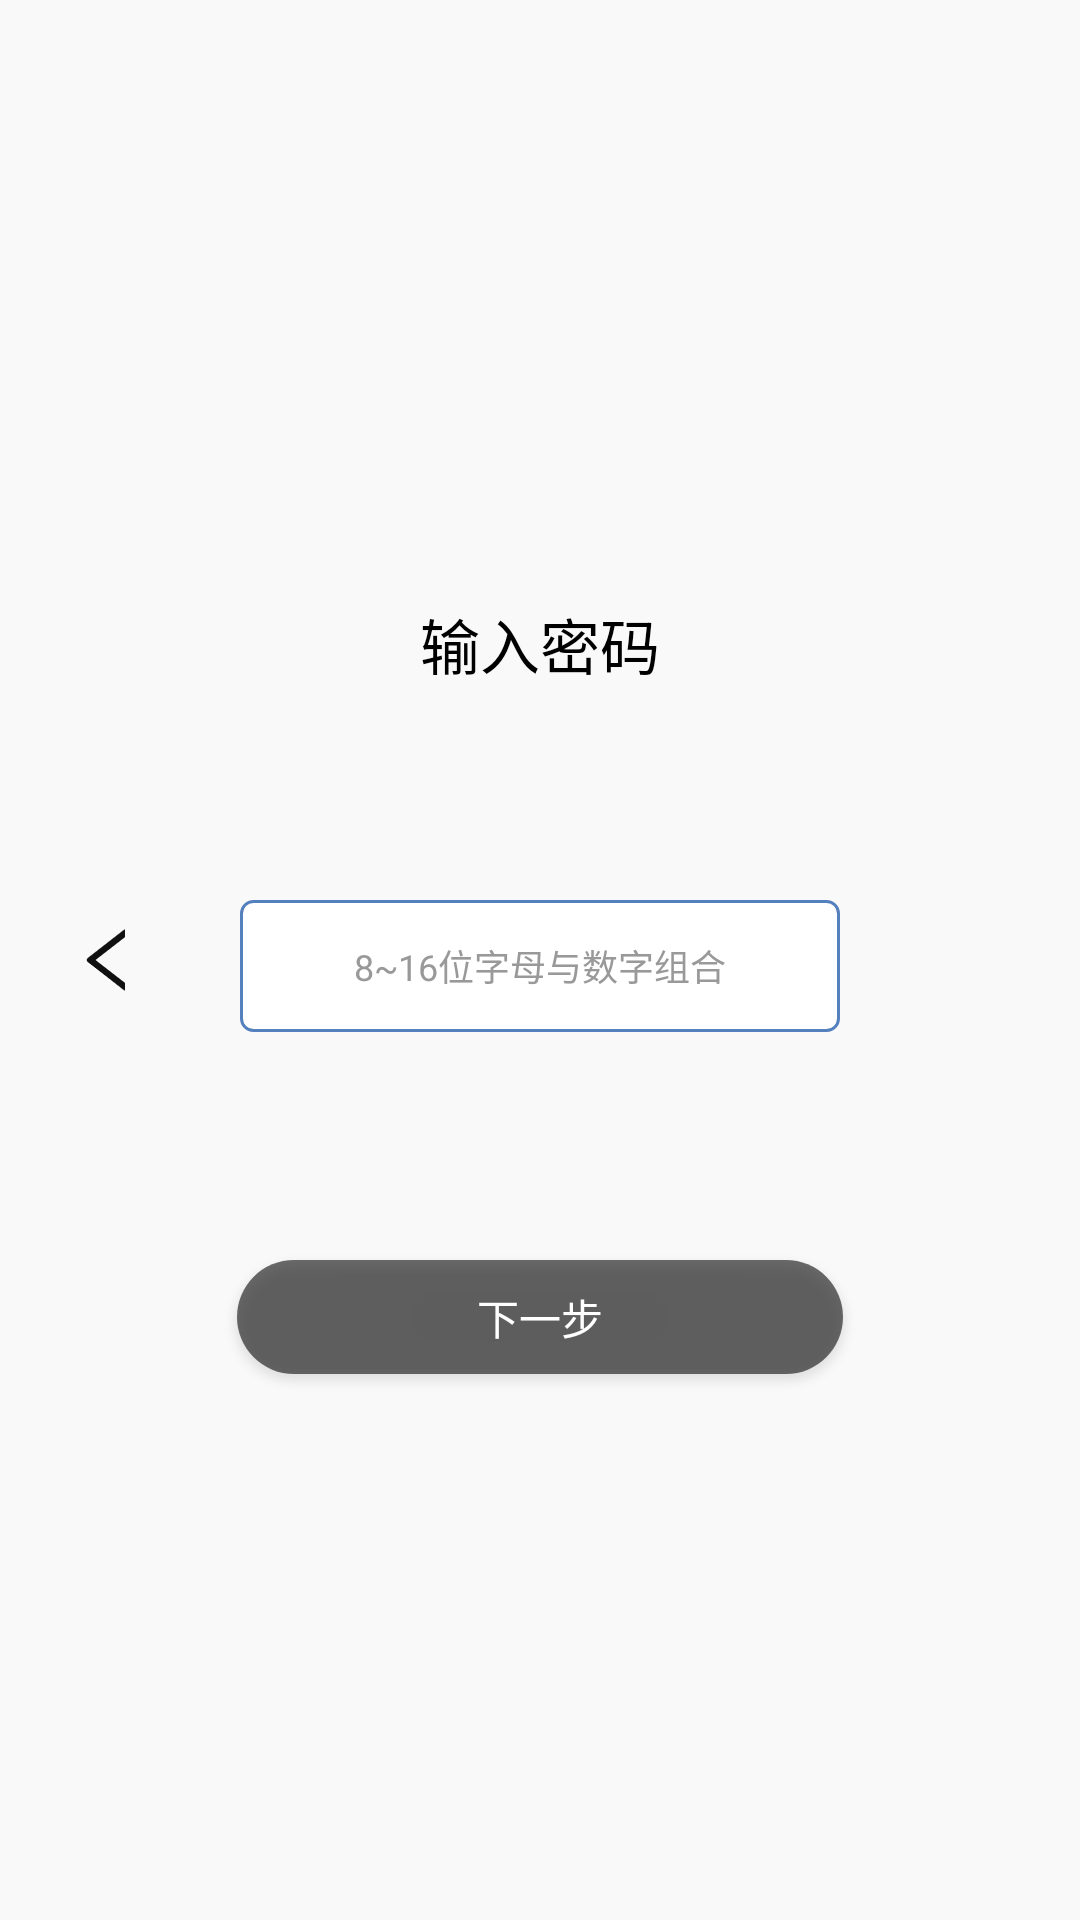

Layout XML and referenced resources for this Android screen:
<!-- AndroidManifest.xml: application theme Theme.AppCompat.NoActionBar -->
<!-- res/layout/activity_reg_password.xml -->
<?xml version="1.0" encoding="utf-8"?>
<RelativeLayout xmlns:android="http://schemas.android.com/apk/res/android"
    xmlns:app="http://schemas.android.com/apk/res-auto"
    xmlns:tools="http://schemas.android.com/tools"
    android:layout_width="match_parent"
    android:layout_height="match_parent"
    android:background="@color/bg_gray"
    tools:context=".Activity.Activity.Initial.RegPasswordActivity">
    <ImageButton
        android:id="@+id/check_back"
        style="@style/Back_Button"/>
    <TextView
        android:layout_width="120dp"
        android:layout_height="28dp"
        android:textColor="@color/black"
        android:textSize="20sp"
        android:textAlignment="center"
        android:layout_marginTop="200dp"
        android:layout_centerHorizontal="true"
        android:text="@string/Check_str"
        android:gravity="center_horizontal" />

    <EditText
        android:id="@+id/check_et"
        android:layout_width="200dp"
        android:layout_height="44dp"
        android:layout_centerHorizontal="true"
        android:layout_marginTop="300dp"
        android:background="@drawable/blue_frame"
        android:gravity="center"
        android:hint="@string/reg_psw_hint"
        android:textAlignment="center"
        android:textColor="@color/black"
        android:textColorHint="@color/gray"
        android:textSize="12sp" />

    <Button
        android:id="@+id/check_next"
        style="@style/Next_Button"
        android:layout_marginTop="420dp"/>
</RelativeLayout>
<!-- resources referenced by this layout -->
<resources>
  <color name="bg_gray">#F9F9F9</color>
  <color name="black">#FF000000</color>
  <color name="gray">#999999</color>
  <!-- drawable blue_frame (drawable) -->
  <?xml version="1.0" encoding="utf-8"?>
  <shape xmlns:android="http://schemas.android.com/apk/res/android">
      <corners
          android:radius="4dp" />
      <solid
          android:color="@color/white" />
      <stroke
          android:color="@color/blue"
          android:width="1dp"/>
  </shape>
  <string name="Check_str">输入密码</string>
  <string name="reg_psw_hint">8~16位字母与数字组合</string>
  <style name="Back_Button">
          <item name="android:layout_width">24dp</item>
          <item name="android:layout_height">24dp</item>
          <item name="android:layout_marginStart">24dp</item>
          <item name="android:layout_marginLeft">24dp</item>
          <item name="android:layout_centerVertical">true</item>
          <item name="android:background">@mipmap/back</item>
      </style>
  <style name="Next_Button">
          <item name="android:layout_width">202dp</item>
          <item name="android:layout_height">38dp</item>
          <item name="android:layout_centerHorizontal">true</item>
          <item name="android:background">@drawable/dark_oval</item>
          <item name="android:text">@string/Next</item>
      </style>
  <color name="white">#FFFFFFFF</color>
  <color name="blue">#5481BD</color>
  <!-- drawable dark_oval (drawable) -->
  <?xml version="1.0" encoding="utf-8"?>
  <shape xmlns:android="http://schemas.android.com/apk/res/android">
      <corners
          android:radius="59dp" />
      <solid
          android:color="@color/dark_gray" />
  </shape>
  <string name="Next">下一步</string>
  <color name="dark_gray">#9C101010</color>
</resources>
